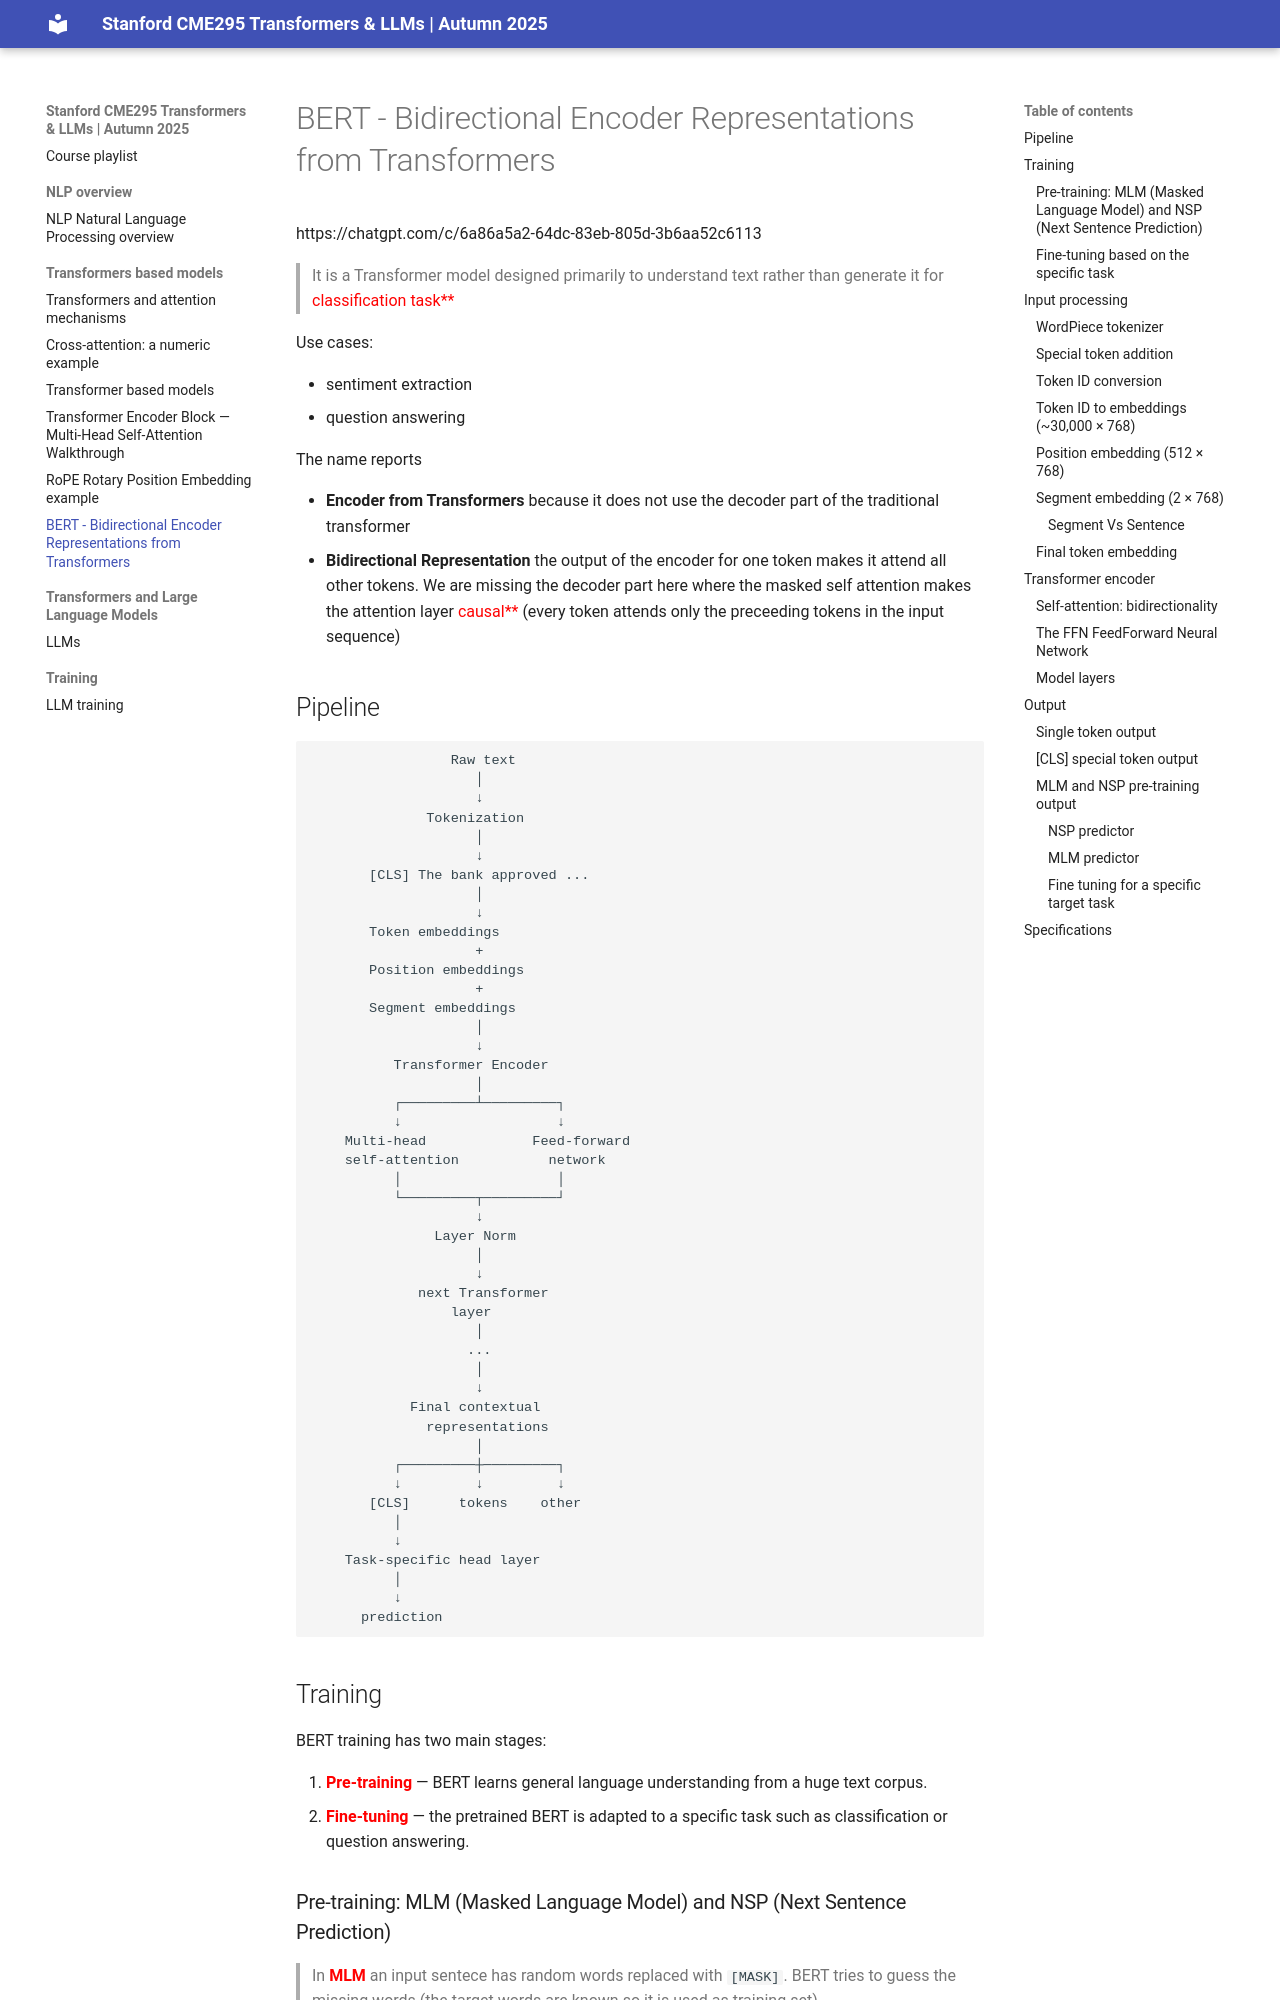

repository: apedano/ai-doc · page: 2-Tranformers based models/bert_deep_dive/index.html · generator: mkdocs

# BERT - Bidirectional Encoder Representations from Transformers

https://chatgpt.com/c/6a86a5a2-64dc-83eb-805d-3b6aa52c6113

> It is a Transformer model designed primarily to understand text rather than generate it for <span style="color:red">*
*classification task**</span>

Use cases:

* sentiment extraction
* question answering

The name reports

* **Encoder from Transformers** because it does not use the decoder part of the traditional transformer
* **Bidirectional Representation** the output of the encoder for one token makes it attend all other tokens. We are
  missing the decoder part here where the masked self attention makes the attention layer <span style="color:red">*
  *causal**</span> (every token attends only the preceeding tokens in the input sequence)

## Pipeline

```text
                 Raw text
                    │
                    ↓
              Tokenization
                    │
                    ↓
       [CLS] The bank approved ...
                    │
                    ↓
       Token embeddings
                    +
       Position embeddings
                    +
       Segment embeddings
                    │
                    ↓
          Transformer Encoder
                    │
          ┌─────────┴─────────┐
          ↓                   ↓
    Multi-head             Feed-forward
    self-attention           network
          │                   │
          └─────────┬─────────┘
                    ↓
               Layer Norm
                    │
                    ↓
             next Transformer
                 layer
                    │
                   ...
                    │
                    ↓
            Final contextual
              representations
                    │
          ┌─────────┼─────────┐
          ↓         ↓         ↓
       [CLS]      tokens    other
          │
          ↓
    Task-specific head layer
          │
          ↓
      prediction
```

## Training

BERT training has two main stages:

1. <span style="color:red">**Pre-training**</span> — BERT learns general language understanding from a huge text corpus.
2. <span style="color:red">**Fine-tuning**</span> — the pretrained BERT is adapted to a specific task such as
   classification or question answering.
